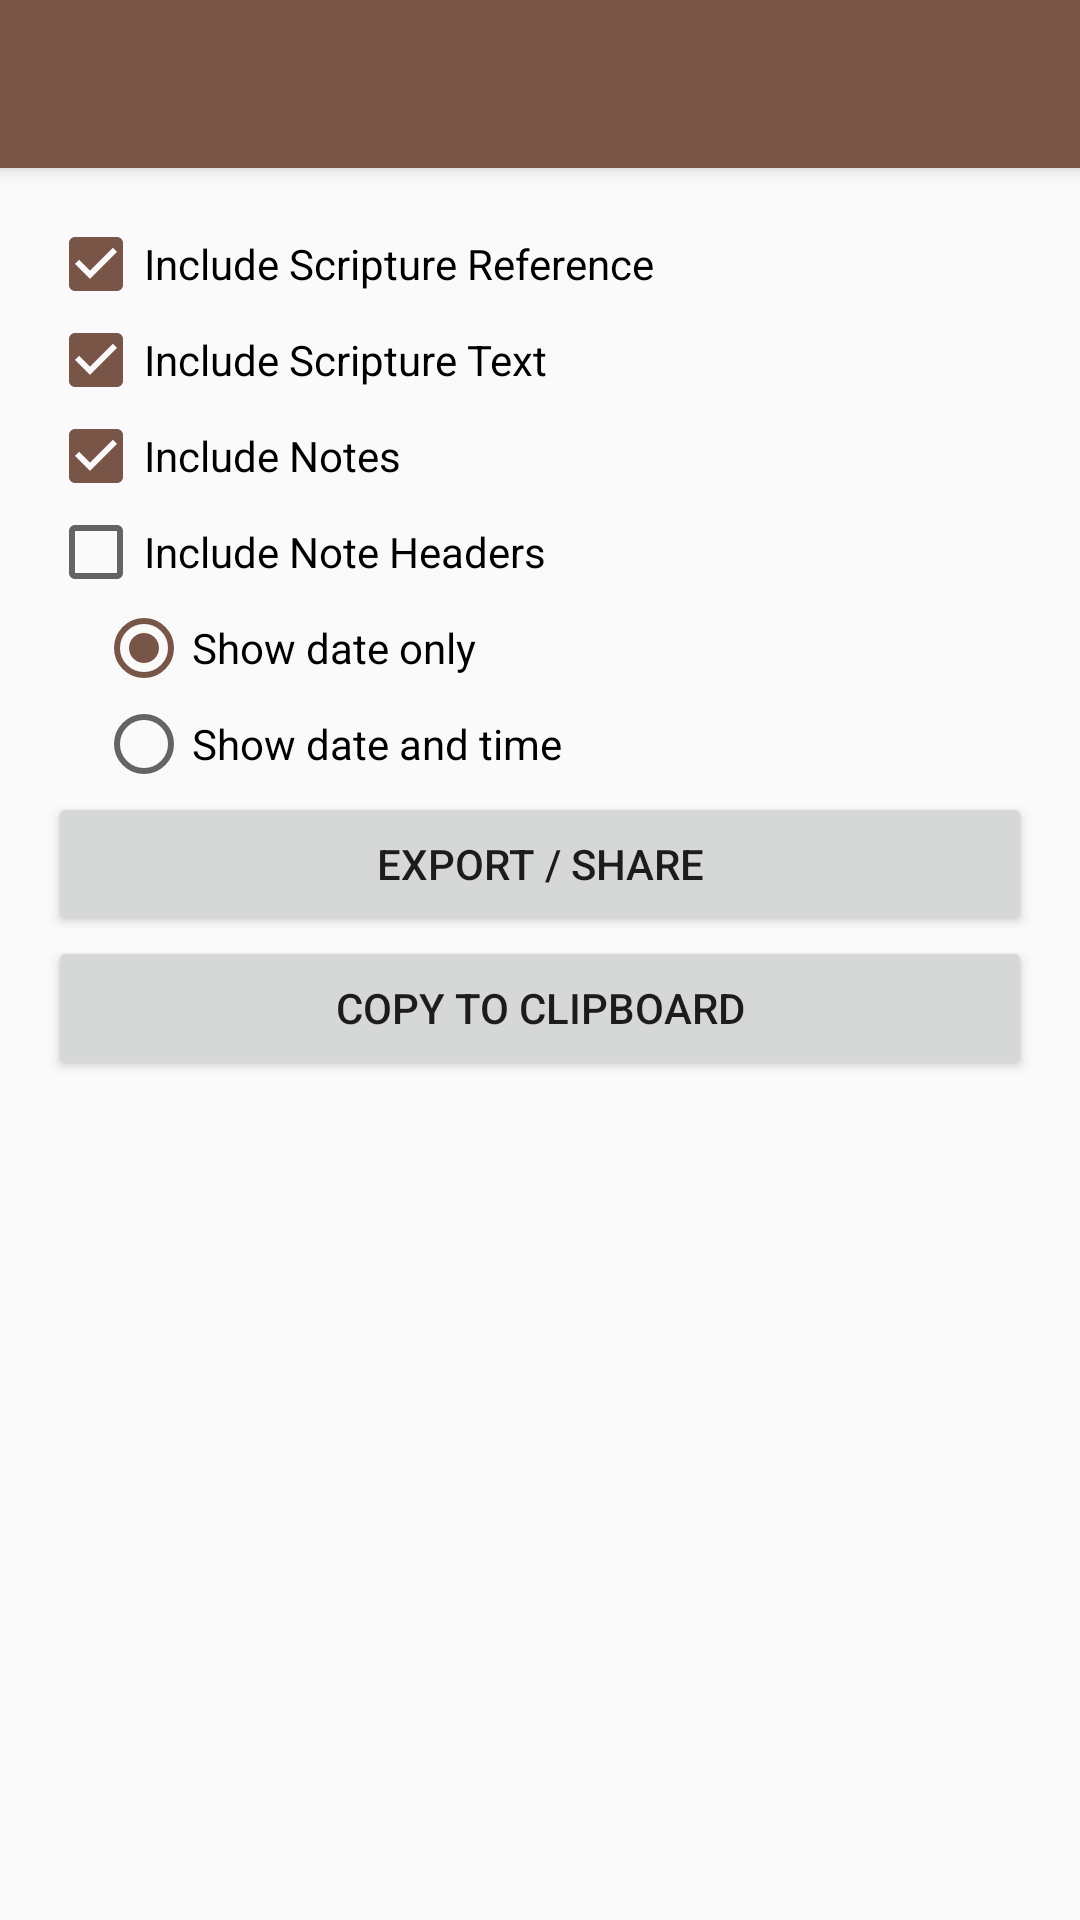

Write the Android layout XML for this screen, with the resource values it uses.
<!-- AndroidManifest.xml: activity theme AppTheme.NoActionBar -->
<!-- res/layout/activity_export.xml -->
<?xml version="1.0" encoding="utf-8"?>
<android.support.design.widget.CoordinatorLayout
    xmlns:android="http://schemas.android.com/apk/res/android"
    xmlns:app="http://schemas.android.com/apk/res-auto"
    xmlns:tools="http://schemas.android.com/tools" android:layout_width="match_parent"
    android:layout_height="match_parent" android:fitsSystemWindows="true"
    tools:context="net.danmercer.ponderizer.ExportActivity">

    <android.support.design.widget.AppBarLayout android:layout_height="wrap_content"
        android:layout_width="match_parent" android:theme="@style/AppTheme.AppBarOverlay">

        <android.support.v7.widget.Toolbar android:id="@+id/toolbar"
            android:layout_width="match_parent" android:layout_height="?attr/actionBarSize"
            android:background="?attr/colorPrimary" app:popupTheme="@style/AppTheme.PopupOverlay" />

    </android.support.design.widget.AppBarLayout>

    <include layout="@layout/content_export" />

</android.support.design.widget.CoordinatorLayout>
<!-- res/layout/content_export.xml (included above) -->
<?xml version="1.0" encoding="utf-8"?>
<LinearLayout xmlns:android="http://schemas.android.com/apk/res/android"
    xmlns:app="http://schemas.android.com/apk/res-auto"
    xmlns:tools="http://schemas.android.com/tools"
    android:layout_width="match_parent"
    android:layout_height="match_parent"
    android:paddingBottom="@dimen/activity_vertical_margin"
    android:paddingLeft="@dimen/activity_horizontal_margin"
    android:paddingRight="@dimen/activity_horizontal_margin"
    android:orientation="vertical"
    android:paddingTop="@dimen/activity_vertical_margin"
    app:layout_behavior="@string/appbar_scrolling_view_behavior"
    tools:context="net.danmercer.ponderizer.ExportActivity"
    tools:showIn="@layout/activity_export">

    <CheckBox
        android:id="@+id/checkBox_scriptureReference"
        android:layout_width="match_parent"
        android:layout_height="wrap_content"
        android:text="Include Scripture Reference"
        android:checked="true" />

    <CheckBox
        android:id="@+id/checkBox_scriptureText"
        android:layout_width="match_parent"
        android:layout_height="wrap_content"
        android:text="Include Scripture Text"
        android:checked="true"/>

    <CheckBox
        android:id="@+id/checkBox_notes"
        android:layout_width="match_parent"
        android:layout_height="wrap_content"
        android:text="Include Notes"
        android:checked="true" />

    <CheckBox
        android:id="@+id/checkBox_noteHeaders"
        android:layout_width="match_parent"
        android:layout_height="wrap_content"
        android:text="Include Note Headers"
        android:checked="false" />

    <RadioGroup
        android:layout_width="match_parent"
        android:layout_height="wrap_content"
        android:paddingRight="16dp"
        android:paddingLeft="16dp"
        android:id="@+id/radioGroup">

        <RadioButton
            android:layout_width="wrap_content"
            android:layout_height="wrap_content"
            android:text="Show date only"
            android:checked="true"
            android:id="@+id/radioButton1" />

        <RadioButton
            android:layout_width="wrap_content"
            android:layout_height="wrap_content"
            android:text="Show date and time"
            android:id="@+id/radioButton2" />
    </RadioGroup>

    <Button
        android:layout_width="match_parent"
        android:layout_height="wrap_content"
        android:text="Export / Share"
        android:id="@+id/button_export" />

    <Button
        android:layout_width="match_parent"
        android:layout_height="wrap_content"
        android:text="Copy to Clipboard"
        android:id="@+id/button_clipboard"/>

</LinearLayout>
<!-- resources referenced by this layout -->
<resources>
  <dimen name="activity_horizontal_margin">16dp</dimen>
  <dimen name="activity_vertical_margin">16dp</dimen>
  <style name="AppTheme.AppBarOverlay" parent="ThemeOverlay.AppCompat.Dark.ActionBar" />
  <style name="AppTheme.PopupOverlay" parent="ThemeOverlay.AppCompat.Light" />
  <style name="AppTheme.NoActionBar">
          <item name="windowActionBar">false</item>
          <item name="windowNoTitle">true</item>
      </style>
</resources>
